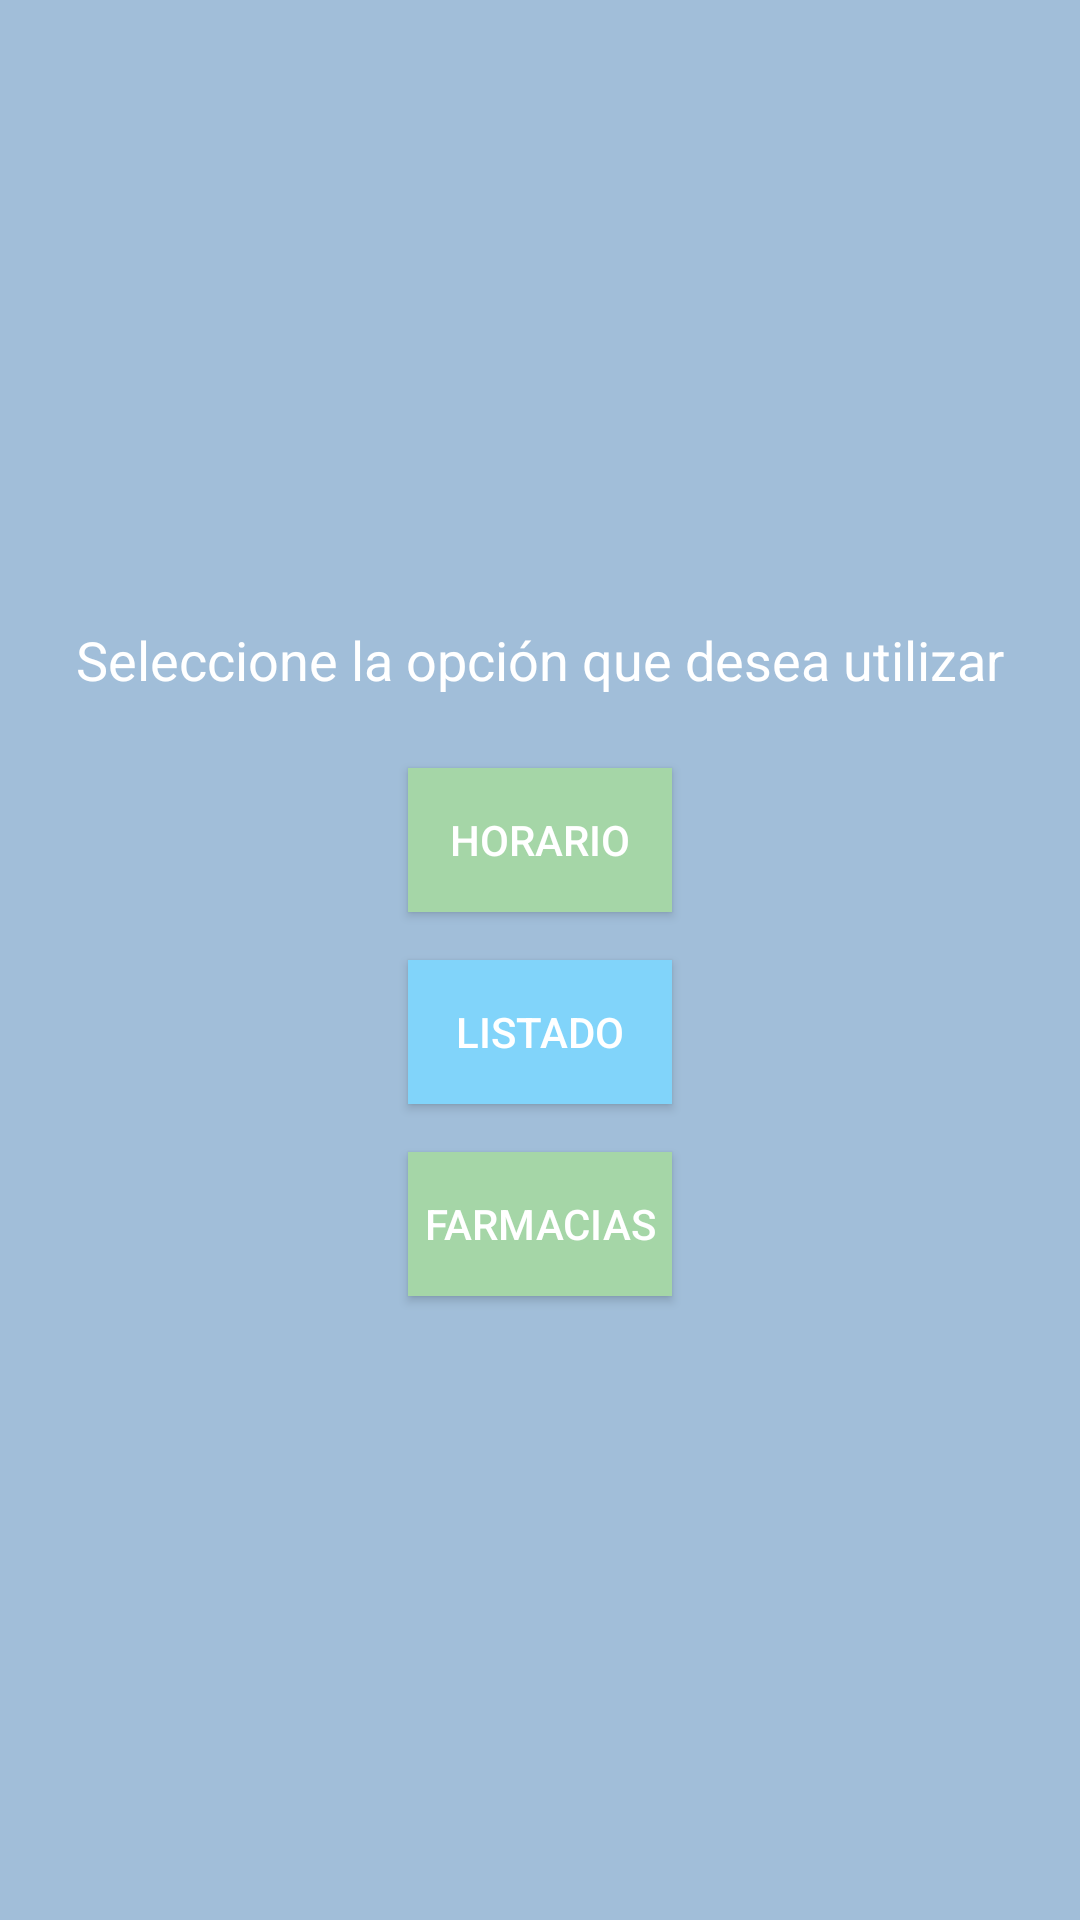

Layout XML and referenced resources for this Android screen:
<!-- AndroidManifest.xml: application theme Theme.AppCompat -->
<!-- res/layout/main_activity.xml -->
<?xml version="1.0" encoding="utf-8"?>
<LinearLayout
    xmlns:android="http://schemas.android.com/apk/res/android"
    android:layout_width="match_parent"
    android:layout_height="match_parent"
    android:orientation="vertical"
    android:gravity="center"
    android:background="@color/inicio"
    android:padding="16dp">

    <TextView
        android:id="@+id/textView"
        android:layout_width="wrap_content"
        android:layout_height="wrap_content"
        android:text="Seleccione la opción que desea utilizar"
        android:textSize="18sp"
        android:textColor="@color/white"
        android:layout_marginBottom="24dp"
        android:textAlignment="center" />

    <Button
        android:id="@+id/button1"
        android:background="@color/green_pastel"
        android:layout_width="wrap_content"
        android:layout_height="wrap_content"
        android:text="Horario" />

    <Button
        android:id="@+id/button2"
        android:layout_width="wrap_content"
        android:layout_height="wrap_content"
        android:background="@color/blue_pastel"
        android:text="Listado"
        android:layout_marginTop="16dp" />

    <Button
        android:id="@+id/button3"
        android:background="@color/green_pastel"
        android:layout_width="wrap_content"
        android:layout_height="wrap_content"
        android:text="Farmacias"
        android:layout_marginTop="16dp" />

</LinearLayout>
<!-- resources referenced by this layout -->
<resources>
  <color name="blue_pastel">#81D4FA</color>
  <color name="green_pastel">#A5D6A7</color>
  <color name="inicio">#A1BED9</color>
  <color name="white">#FFFFFF</color>
</resources>
